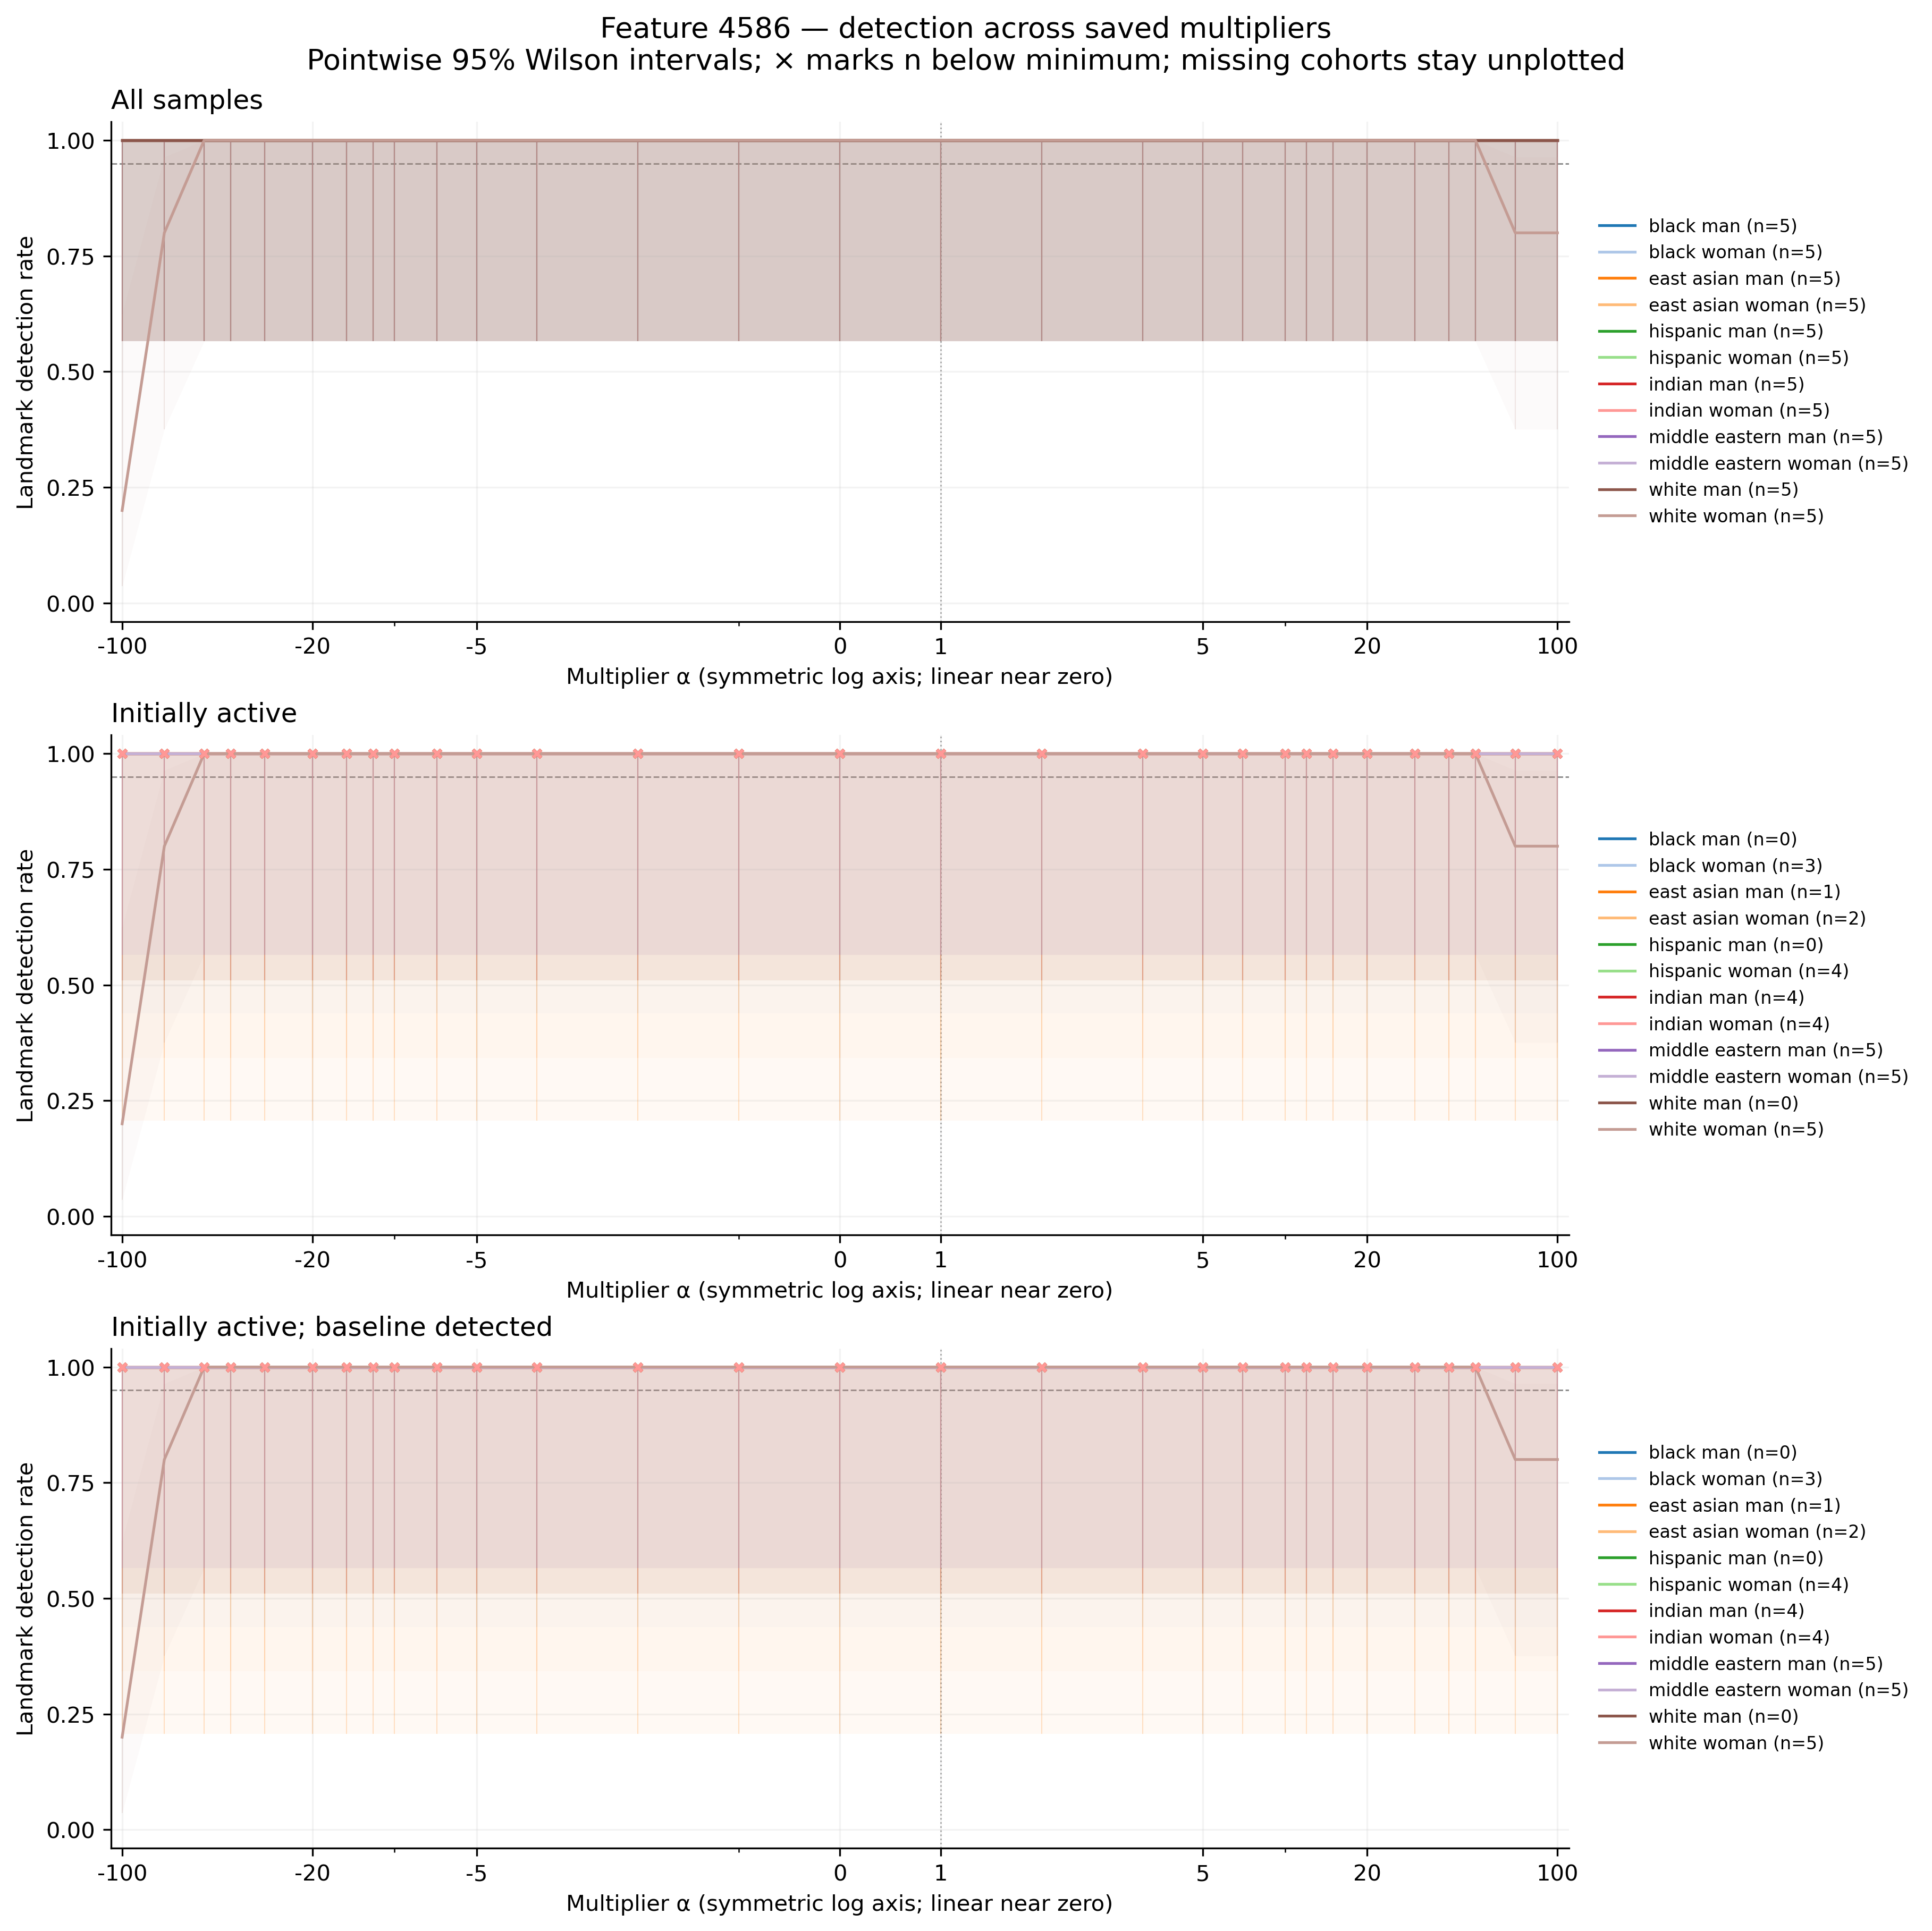

The table this chart was drawn from, first rows:
feature, group, cohort, alpha, n, seed_count, detected, detection_rate, ci_low, ci_high, ci_width, insufficient, status, median_delta_fro_applied, median_relative_delta_fro
4586, black_man, all, -100, 5, 5, 5, 1.0, 0.5655, 1.0, 0.4345, False, exploratory_sample, 0.0, 0.0
4586, black_man, all, -70, 5, 5, 5, 1.0, 0.5655, 1.0, 0.4345, False, exploratory_sample, 0.0, 0.0
4586, black_man, all, -50, 5, 5, 5, 1.0, 0.5655, 1.0, 0.4345, False, exploratory_sample, 0.0, 0.0
4586, black_man, all, -40, 5, 5, 5, 1.0, 0.5655, 1.0, 0.4345, False, exploratory_sample, 0.0, 0.0
4586, black_man, all, -30, 5, 5, 5, 1.0, 0.5655, 1.0, 0.4345, False, exploratory_sample, 0.0, 0.0
4586, black_man, all, -20, 5, 5, 5, 1.0, 0.5655, 1.0, 0.4345, False, exploratory_sample, 0.0, 0.0
4586, black_man, all, -15, 5, 5, 5, 1.0, 0.5655, 1.0, 0.4345, False, exploratory_sample, 0.0, 0.0
4586, black_man, all, -12, 5, 5, 5, 1.0, 0.5655, 1.0, 0.4345, False, exploratory_sample, 0.0, 0.0
4586, black_man, all, -10, 5, 5, 5, 1.0, 0.5655, 1.0, 0.4345, False, exploratory_sample, 0.0, 0.0
4586, black_man, all, -7, 5, 5, 5, 1.0, 0.5655, 1.0, 0.4345, False, exploratory_sample, 0.0, 0.0
4586, black_man, all, -5, 5, 5, 5, 1.0, 0.5655, 1.0, 0.4345, False, exploratory_sample, 0.0, 0.0
4586, black_man, all, -3, 5, 5, 5, 1.0, 0.5655, 1.0, 0.4345, False, exploratory_sample, 0.0, 0.0
4586, black_man, all, -2, 5, 5, 5, 1.0, 0.5655, 1.0, 0.4345, False, exploratory_sample, 0.0, 0.0
4586, black_man, all, -1, 5, 5, 5, 1.0, 0.5655, 1.0, 0.4345, False, exploratory_sample, 0.0, 0.0
4586, black_man, all, 0, 5, 5, 5, 1.0, 0.5655, 1.0, 0.4345, False, exploratory_sample, 0.0, 0.0
4586, black_man, all, 1, 5, 5, 5, 1.0, 0.5655, 1.0, 0.4345, False, exploratory_sample, 0.0, 0.0
4586, black_man, all, 2, 5, 5, 5, 1.0, 0.5655, 1.0, 0.4345, False, exploratory_sample, 0.0, 0.0
4586, black_man, all, 3, 5, 5, 5, 1.0, 0.5655, 1.0, 0.4345, False, exploratory_sample, 0.0, 0.0
4586, black_man, all, 5, 5, 5, 5, 1.0, 0.5655, 1.0, 0.4345, False, exploratory_sample, 0.0, 0.0
4586, black_man, all, 7, 5, 5, 5, 1.0, 0.5655, 1.0, 0.4345, False, exploratory_sample, 0.0, 0.0
4586, black_man, all, 10, 5, 5, 5, 1.0, 0.5655, 1.0, 0.4345, False, exploratory_sample, 0.0, 0.0
4586, black_man, all, 12, 5, 5, 5, 1.0, 0.5655, 1.0, 0.4345, False, exploratory_sample, 0.0, 0.0
4586, black_man, all, 15, 5, 5, 5, 1.0, 0.5655, 1.0, 0.4345, False, exploratory_sample, 0.0, 0.0
4586, black_man, all, 20, 5, 5, 5, 1.0, 0.5655, 1.0, 0.4345, False, exploratory_sample, 0.0, 0.0
4586, black_man, all, 30, 5, 5, 5, 1.0, 0.5655, 1.0, 0.4345, False, exploratory_sample, 0.0, 0.0
4586, black_man, all, 40, 5, 5, 5, 1.0, 0.5655, 1.0, 0.4345, False, exploratory_sample, 0.0, 0.0
4586, black_man, all, 50, 5, 5, 5, 1.0, 0.5655, 1.0, 0.4345, False, exploratory_sample, 0.0, 0.0
4586, black_man, all, 70, 5, 5, 5, 1.0, 0.5655, 1.0, 0.4345, False, exploratory_sample, 0.0, 0.0
4586, black_man, all, 100, 5, 5, 5, 1.0, 0.5655, 1.0, 0.4345, False, exploratory_sample, 0.0, 0.0
4586, black_woman, all, -100, 5, 5, 5, 1.0, 0.5655, 1.0, 0.4345, False, exploratory_sample, 4720, 1.53
4586, black_woman, all, -70, 5, 5, 5, 1.0, 0.5655, 1.0, 0.4345, False, exploratory_sample, 3318, 1.076
4586, black_woman, all, -50, 5, 5, 5, 1.0, 0.5655, 1.0, 0.4345, False, exploratory_sample, 2383, 0.7728
4586, black_woman, all, -40, 5, 5, 5, 1.0, 0.5655, 1.0, 0.4345, False, exploratory_sample, 1916, 0.6213
4586, black_woman, all, -30, 5, 5, 5, 1.0, 0.5655, 1.0, 0.4345, False, exploratory_sample, 1449, 0.4697
4586, black_woman, all, -20, 5, 5, 5, 1.0, 0.5655, 1.0, 0.4345, False, exploratory_sample, 981.3, 0.3182
4586, black_woman, all, -15, 5, 5, 5, 1.0, 0.5655, 1.0, 0.4345, False, exploratory_sample, 747.7, 0.2424
4586, black_woman, all, -12, 5, 5, 5, 1.0, 0.5655, 1.0, 0.4345, False, exploratory_sample, 607.5, 0.197
4586, black_woman, all, -10, 5, 5, 5, 1.0, 0.5655, 1.0, 0.4345, False, exploratory_sample, 514, 0.1667
4586, black_woman, all, -7, 5, 5, 5, 1.0, 0.5655, 1.0, 0.4345, False, exploratory_sample, 373.8, 0.1212
4586, black_woman, all, -5, 5, 5, 5, 1.0, 0.5655, 1.0, 0.4345, False, exploratory_sample, 280.4, 0.09092
4586, black_woman, all, -3, 5, 5, 5, 1.0, 0.5655, 1.0, 0.4345, False, exploratory_sample, 186.9, 0.06061
4586, black_woman, all, -2, 5, 5, 5, 1.0, 0.5655, 1.0, 0.4345, False, exploratory_sample, 140.2, 0.04546
4586, black_woman, all, -1, 5, 5, 5, 1.0, 0.5655, 1.0, 0.4345, False, exploratory_sample, 93.46, 0.03031
4586, black_woman, all, 0, 5, 5, 5, 1.0, 0.5655, 1.0, 0.4345, False, exploratory_sample, 46.73, 0.01515
4586, black_woman, all, 1, 5, 5, 5, 1.0, 0.5655, 1.0, 0.4345, False, exploratory_sample, 0.0, 0.0
4586, black_woman, all, 2, 5, 5, 5, 1.0, 0.5655, 1.0, 0.4345, False, exploratory_sample, 46.73, 0.01515
4586, black_woman, all, 3, 5, 5, 5, 1.0, 0.5655, 1.0, 0.4345, False, exploratory_sample, 93.46, 0.03031
4586, black_woman, all, 5, 5, 5, 5, 1.0, 0.5655, 1.0, 0.4345, False, exploratory_sample, 186.9, 0.06061
4586, black_woman, all, 7, 5, 5, 5, 1.0, 0.5655, 1.0, 0.4345, False, exploratory_sample, 280.4, 0.09092
4586, black_woman, all, 10, 5, 5, 5, 1.0, 0.5655, 1.0, 0.4345, False, exploratory_sample, 420.6, 0.1364
4586, black_woman, all, 12, 5, 5, 5, 1.0, 0.5655, 1.0, 0.4345, False, exploratory_sample, 514, 0.1667
4586, black_woman, all, 15, 5, 5, 5, 1.0, 0.5655, 1.0, 0.4345, False, exploratory_sample, 654.2, 0.2121
4586, black_woman, all, 20, 5, 5, 5, 1.0, 0.5655, 1.0, 0.4345, False, exploratory_sample, 887.9, 0.2879
4586, black_woman, all, 30, 5, 5, 5, 1.0, 0.5655, 1.0, 0.4345, False, exploratory_sample, 1355, 0.4394
4586, black_woman, all, 40, 5, 5, 5, 1.0, 0.5655, 1.0, 0.4345, False, exploratory_sample, 1822, 0.591
4586, black_woman, all, 50, 5, 5, 5, 1.0, 0.5655, 1.0, 0.4345, False, exploratory_sample, 2290, 0.7425
4586, black_woman, all, 70, 5, 5, 5, 1.0, 0.5655, 1.0, 0.4345, False, exploratory_sample, 3224, 1.046
4586, black_woman, all, 100, 5, 5, 5, 1.0, 0.5655, 1.0, 0.4345, False, exploratory_sample, 4626, 1.5
4586, east_asian_man, all, -100, 5, 5, 5, 1.0, 0.5655, 1.0, 0.4345, False, exploratory_sample, 0.0, 0.0
4586, east_asian_man, all, -70, 5, 5, 5, 1.0, 0.5655, 1.0, 0.4345, False, exploratory_sample, 0.0, 0.0
... 984 more rows
